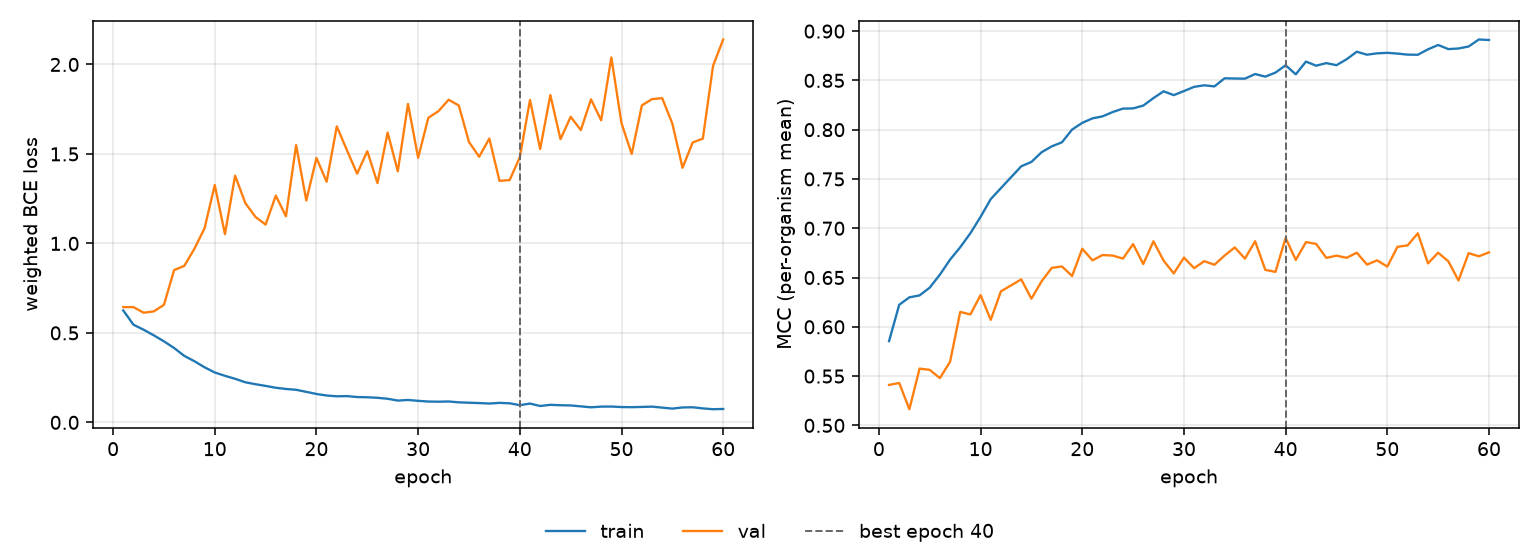

Data behind this chart, as committed beside it:
epoch, tr_loss, vl_loss, tr_mcc, vl_mcc, is_best
1, 0.6254, 0.644, 0.5855, 0.541, False
2, 0.5459, 0.6442, 0.6224, 0.543, False
3, 0.5177, 0.6126, 0.6299, 0.5164, False
4, 0.4863, 0.62, 0.6319, 0.5576, False
5, 0.4528, 0.6566, 0.6397, 0.5563, False
6, 0.4155, 0.8507, 0.653, 0.5479, False
7, 0.3715, 0.8744, 0.6681, 0.5645, False
8, 0.3416, 0.9704, 0.6807, 0.6151, False
9, 0.3076, 1.085, 0.695, 0.6126, False
10, 0.2787, 1.326, 0.7116, 0.6321, False
11, 0.26, 1.052, 0.7296, 0.607, False
12, 0.2434, 1.379, 0.7407, 0.636, False
13, 0.2241, 1.226, 0.7518, 0.642, False
14, 0.2131, 1.148, 0.7629, 0.6481, False
15, 0.2037, 1.105, 0.7672, 0.6285, False
16, 0.1933, 1.267, 0.7771, 0.6461, False
17, 0.1867, 1.151, 0.7831, 0.6598, False
18, 0.182, 1.549, 0.7872, 0.6613, False
19, 0.1704, 1.24, 0.8001, 0.6515, False
20, 0.1586, 1.477, 0.8069, 0.6792, False
21, 0.15, 1.345, 0.8115, 0.6674, False
22, 0.1456, 1.654, 0.8135, 0.6728, False
23, 0.1467, 1.52, 0.8179, 0.6723, False
24, 0.1415, 1.39, 0.8214, 0.6692, False
25, 0.1403, 1.515, 0.8216, 0.6839, False
26, 0.1372, 1.337, 0.8244, 0.6637, False
27, 0.1319, 1.619, 0.832, 0.6867, False
28, 0.1217, 1.403, 0.8389, 0.6671, False
29, 0.1252, 1.779, 0.835, 0.6542, False
30, 0.1202, 1.478, 0.8392, 0.6702, False
31, 0.1164, 1.702, 0.8435, 0.6595, False
32, 0.1155, 1.739, 0.845, 0.6666, False
33, 0.1166, 1.803, 0.8439, 0.6629, False
34, 0.1119, 1.771, 0.8521, 0.6723, False
35, 0.1098, 1.567, 0.8519, 0.6805, False
36, 0.1078, 1.484, 0.8517, 0.6692, False
37, 0.1052, 1.586, 0.8564, 0.6868, False
38, 0.1089, 1.35, 0.8538, 0.6578, False
39, 0.1065, 1.354, 0.8579, 0.6557, False
40, 0.09613, 1.482, 0.8653, 0.6902, True
41, 0.105, 1.802, 0.8562, 0.6679, False
42, 0.09143, 1.527, 0.8691, 0.6859, False
43, 0.09802, 1.829, 0.8649, 0.6841, False
44, 0.09565, 1.582, 0.8675, 0.67, False
45, 0.09458, 1.707, 0.8654, 0.6722, False
46, 0.08936, 1.633, 0.8714, 0.67, False
47, 0.0841, 1.805, 0.8791, 0.6752, False
48, 0.08798, 1.688, 0.8761, 0.6631, False
49, 0.08835, 2.039, 0.8774, 0.6674, False
50, 0.08551, 1.672, 0.878, 0.6611, False
51, 0.0848, 1.5, 0.8772, 0.6811, False
52, 0.08621, 1.771, 0.8761, 0.6826, False
53, 0.08787, 1.806, 0.876, 0.6949, False
54, 0.08239, 1.812, 0.8815, 0.6644, False
55, 0.07679, 1.67, 0.8859, 0.6752, False
56, 0.08335, 1.423, 0.8817, 0.6665, False
57, 0.08435, 1.564, 0.8824, 0.647, False
58, 0.07798, 1.586, 0.8844, 0.6747, False
59, 0.07348, 1.992, 0.8915, 0.6715, False
60, 0.07471, 2.14, 0.891, 0.6755, False
